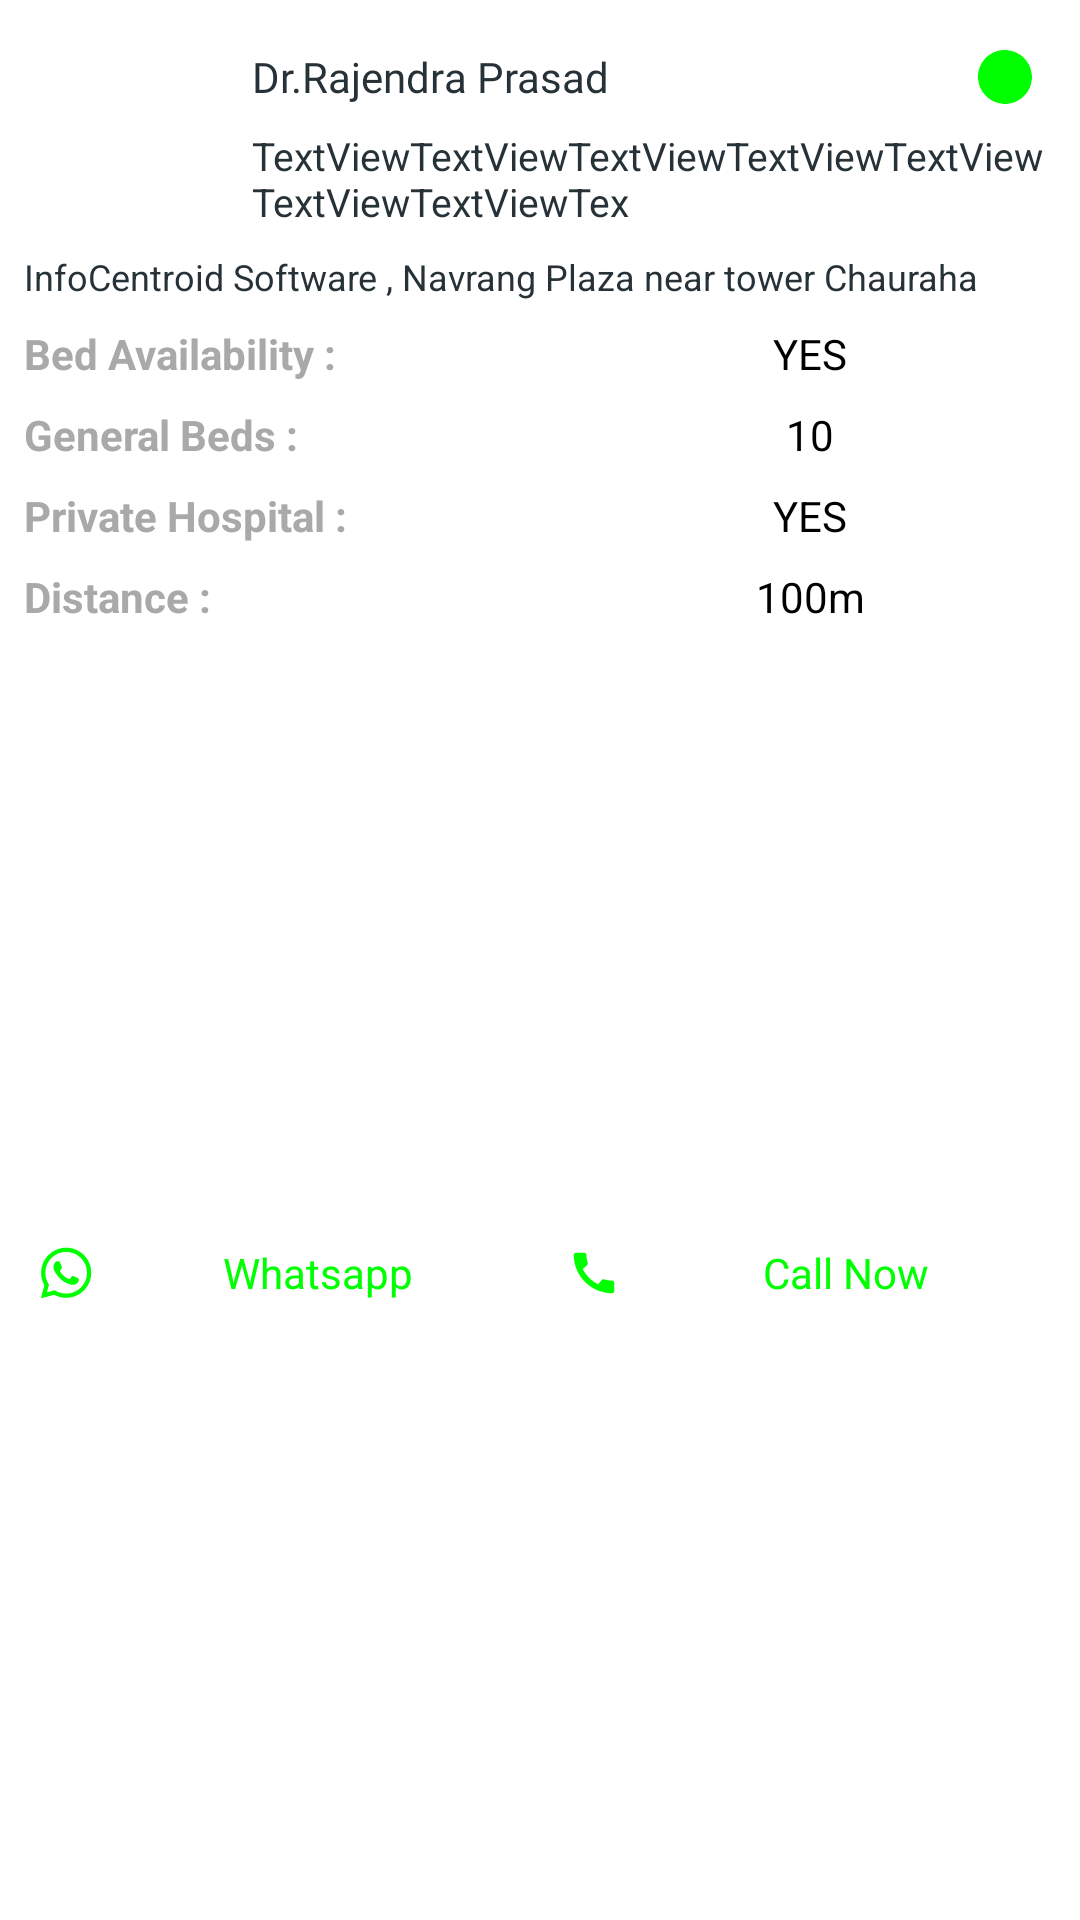

Here is an Android app screen rendered from its layout file. Give the layout XML and the strings, colors and styles it references.
<!-- AndroidManifest.xml: application theme Theme.HeakthApp -->
<!-- res/layout/list_model_data.xml -->
<?xml version="1.0" encoding="utf-8"?>
<layout xmlns:android="http://schemas.android.com/apk/res/android"
    xmlns:app="http://schemas.android.com/apk/res-auto"
    xmlns:tools="http://schemas.android.com/tools">

    <data>

    </data>

    <androidx.constraintlayout.widget.ConstraintLayout
        android:layout_width="300dp"
        android:layout_height="270dp"
        android:layout_margin="5dp"
        android:background="@drawable/bg_round_5"
        android:backgroundTint="@color/white"
        android:elevation="3dp">

        <ImageView
            android:id="@+id/imageView2"
            android:layout_width="60dp"
            android:layout_height="60dp"
            android:layout_marginStart="8dp"
            android:layout_marginTop="16dp"
            app:layout_constraintStart_toStartOf="parent"
            app:layout_constraintTop_toTopOf="parent" />

        <TextView
            android:id="@+id/textView2"
            android:layout_width="0dp"
            android:layout_height="wrap_content"
            android:layout_marginStart="16dp"
            android:layout_marginEnd="8dp"
            android:ellipsize="end"
            android:fontFamily="@font/futu_md"
            android:maxLines="1"
            android:text="Dr.Rajendra Prasad"
            android:textColor="@color/black_outer"
            android:textSize="14sp"
            app:layout_constraintEnd_toStartOf="@+id/imageView3"
            app:layout_constraintStart_toEndOf="@+id/imageView2"
            app:layout_constraintTop_toTopOf="@+id/imageView2" />

        <TextView
            android:id="@+id/textView5"
            android:layout_width="0dp"
            android:layout_height="0dp"
            android:layout_marginStart="16dp"
            android:layout_marginTop="8dp"
            android:layout_marginEnd="8dp"
            android:ellipsize="end"
            android:maxLines="2"
            android:text="TextViewTextViewTextViewTextViewTextViewTextViewTextViewTex"
            android:textColor="@color/black_outer"
            android:textSize="13sp"
            app:layout_constraintBottom_toBottomOf="@+id/imageView2"
            app:layout_constraintEnd_toEndOf="parent"
            app:layout_constraintStart_toEndOf="@+id/imageView2"
            app:layout_constraintTop_toBottomOf="@+id/textView2" />

        <ImageView
            android:id="@+id/imageView3"
            android:layout_width="wrap_content"
            android:layout_height="wrap_content"
            android:layout_marginEnd="16dp"
            app:layout_constraintBottom_toBottomOf="@+id/textView2"
            app:layout_constraintEnd_toEndOf="parent"
            app:layout_constraintTop_toTopOf="@+id/textView2"
            app:srcCompat="@drawable/ic_online" />

        <TextView
            android:id="@+id/textView6"
            android:layout_width="0dp"
            android:layout_height="wrap_content"
            android:layout_marginTop="8dp"
            android:layout_marginEnd="8dp"
            android:drawableStart="@drawable/ic_locat"
            android:drawablePadding="5dp"
            android:ellipsize="end"
            android:maxLines="2"
            android:text="InfoCentroid Software , Navrang Plaza near tower Chauraha"
            android:textColor="@color/black_outer"
            android:textSize="12dp"
            app:layout_constraintEnd_toEndOf="parent"
            app:layout_constraintStart_toStartOf="@+id/imageView2"
            app:layout_constraintTop_toBottomOf="@+id/imageView2" />

        <TextView
            android:id="@+id/textView7"
            android:layout_width="0dp"
            android:layout_height="wrap_content"
            android:layout_marginStart="8dp"
            android:layout_marginTop="8dp"
            android:layout_marginEnd="8dp"
            android:text="@string/bed_availability"
            android:textColor="@color/light_grey"
            android:textStyle="bold"
            app:layout_constraintEnd_toStartOf="@+id/textView8"
            app:layout_constraintStart_toStartOf="parent"
            app:layout_constraintTop_toBottomOf="@+id/textView6" />

        <TextView
            android:id="@+id/textView8"
            android:layout_width="0dp"
            android:layout_height="wrap_content"
            android:layout_marginStart="8dp"
            android:layout_marginTop="8dp"
            android:layout_marginEnd="8dp"
            android:ellipsize="end"
            android:gravity="center"
            android:maxLines="1"
            android:text="YES"
            android:textColor="@color/black"
            app:layout_constraintEnd_toEndOf="parent"
            app:layout_constraintStart_toEndOf="@+id/textView7"
            app:layout_constraintTop_toBottomOf="@+id/textView6" />

        <TextView
            android:id="@+id/textView9"
            android:layout_width="0dp"
            android:layout_height="wrap_content"
            android:layout_marginStart="8dp"
            android:layout_marginTop="8dp"
            android:layout_marginEnd="8dp"
            android:text="@string/general_beds"
            android:textColor="@color/light_grey"
            android:textStyle="bold"
            app:layout_constraintEnd_toStartOf="@+id/textView10"
            app:layout_constraintStart_toStartOf="parent"
            app:layout_constraintTop_toBottomOf="@+id/textView7" />

        <TextView
            android:id="@+id/textView10"
            android:layout_width="0dp"
            android:layout_height="wrap_content"
            android:layout_marginStart="8dp"
            android:layout_marginTop="8dp"
            android:layout_marginEnd="8dp"
            android:ellipsize="end"
            android:gravity="center"
            android:maxLines="1"
            android:text="10"
            android:textColor="@color/black"
            app:layout_constraintEnd_toEndOf="parent"
            app:layout_constraintStart_toEndOf="@+id/textView9"
            app:layout_constraintTop_toBottomOf="@+id/textView8" />

        <TextView
            android:id="@+id/textView11"
            android:layout_width="0dp"
            android:layout_height="wrap_content"
            android:layout_marginStart="8dp"
            android:layout_marginTop="8dp"
            android:layout_marginEnd="8dp"
            android:text="@string/private_hospital"
            android:textColor="@color/light_grey"
            android:textStyle="bold"
            app:layout_constraintEnd_toStartOf="@+id/textView12"
            app:layout_constraintStart_toStartOf="parent"
            app:layout_constraintTop_toBottomOf="@+id/textView9" />

        <TextView
            android:id="@+id/textView12"
            android:layout_width="0dp"
            android:layout_height="wrap_content"
            android:layout_marginStart="8dp"
            android:layout_marginTop="8dp"
            android:layout_marginEnd="8dp"
            android:ellipsize="end"
            android:gravity="center"
            android:maxLines="1"
            android:text="YES"
            android:textColor="@color/black"
            app:layout_constraintEnd_toEndOf="parent"
            app:layout_constraintStart_toEndOf="@+id/textView11"
            app:layout_constraintTop_toBottomOf="@+id/textView10" />

        <TextView
            android:id="@+id/textView13"
            android:layout_width="0dp"
            android:layout_height="wrap_content"
            android:layout_marginStart="8dp"
            android:layout_marginTop="8dp"
            android:layout_marginEnd="8dp"
            android:text="@string/distance"
            android:textColor="@color/light_grey"
            android:textStyle="bold"
            app:layout_constraintEnd_toStartOf="@+id/textView14"
            app:layout_constraintStart_toStartOf="parent"
            app:layout_constraintTop_toBottomOf="@+id/textView11" />

        <TextView
            android:id="@+id/textView14"
            android:layout_width="0dp"
            android:layout_height="wrap_content"
            android:layout_marginStart="8dp"
            android:layout_marginTop="8dp"
            android:layout_marginEnd="8dp"
            android:ellipsize="end"
            android:gravity="center"
            android:maxLines="1"
            android:text="100m"
            android:textColor="@color/black"
            app:layout_constraintEnd_toEndOf="parent"
            app:layout_constraintStart_toEndOf="@+id/textView13"
            app:layout_constraintTop_toBottomOf="@+id/textView12" />

        <TextView
            android:id="@+id/textView15"
            android:layout_width="0dp"
            android:layout_height="32dp"
            android:layout_marginStart="8dp"
            android:layout_marginTop="8dp"
            android:layout_marginEnd="4dp"
            android:layout_marginBottom="8dp"
            android:background="@drawable/bg_round_5"
            android:backgroundTint="@color/white"
            android:drawableStart="@drawable/ic_whatsapp"
            android:drawablePadding="5dp"
            android:elevation="5dp"
            android:gravity="center"
            android:paddingStart="5dp"
            android:text="@string/whatsapp"
            android:textColor="@color/green"
            app:layout_constraintBottom_toBottomOf="parent"
            app:layout_constraintEnd_toStartOf="@+id/textView16"
            app:layout_constraintStart_toStartOf="parent"
            app:layout_constraintTop_toBottomOf="@+id/textView13" />

        <TextView
            android:id="@+id/textView16"
            android:layout_width="0dp"
            android:layout_height="32dp"
            android:layout_marginStart="4dp"
            android:layout_marginTop="8dp"
            android:layout_marginEnd="8dp"
            android:layout_marginBottom="8dp"
            android:background="@drawable/bg_round_5"
            android:backgroundTint="@color/white"
            android:drawableStart="@drawable/ic_call"
            android:drawablePadding="5dp"
            android:elevation="5dp"
            android:gravity="center"
            android:paddingStart="5dp"
            android:text="@string/call_now"
            android:textColor="@color/green"
            app:layout_constraintBottom_toBottomOf="parent"
            app:layout_constraintEnd_toEndOf="parent"
            app:layout_constraintStart_toEndOf="@+id/textView15"
            app:layout_constraintTop_toBottomOf="@+id/textView14" />
    </androidx.constraintlayout.widget.ConstraintLayout>
</layout>
<!-- resources referenced by this layout -->
<resources>
  <color name="black">#FF000000</color>
  <color name="black_outer">#263238</color>
  <color name="green">#00FF00</color>
  <color name="light_grey">#A9A9A9</color>
  <color name="white">#FFFFFFFF</color>
  <!-- drawable ic_call (drawable) -->
  <vector android:height="18sp" android:tint="@color/green"
      android:viewportHeight="24" android:viewportWidth="24"
      android:width="18sp" xmlns:android="http://schemas.android.com/apk/res/android">
      <path android:fillColor="@android:color/black" android:pathData="M20.01,15.38c-1.23,0 -2.42,-0.2 -3.53,-0.56 -0.35,-0.12 -0.74,-0.03 -1.01,0.24l-1.57,1.97c-2.83,-1.35 -5.48,-3.9 -6.89,-6.83l1.95,-1.66c0.27,-0.28 0.35,-0.67 0.24,-1.02 -0.37,-1.11 -0.56,-2.3 -0.56,-3.53 0,-0.54 -0.45,-0.99 -0.99,-0.99H4.19C3.65,3 3,3.24 3,3.99 3,13.28 10.73,21 20.01,21c0.71,0 0.99,-0.63 0.99,-1.18v-3.45c0,-0.54 -0.45,-0.99 -0.99,-0.99z"/>
  </vector>
  <!-- drawable ic_whatsapp (drawable) -->
  <?xml version="1.0" encoding="utf-8"?>
  <vector xmlns:android="http://schemas.android.com/apk/res/android"
      android:width="18sp"
      android:height="18sp"
      android:viewportWidth="512.000000"
      android:viewportHeight="512.000000">
  
      <group
          android:translateY="512.000000"
          android:scaleX="0.100000"
          android:scaleY="-0.100000">
          <path
              android:fillColor="@color/green"
              android:strokeWidth="1"
              android:pathData="M2290 4945 c-1101 -136 -1967 -1020 -2081 -2124 -17 -163 -7 -473 21 -630 43 -247 115 -465 227 -688 l56 -112 -167 -611 c-92 -337 -166 -613 -164 -614 2 -2 282 71 623 161 496 131 625 162 645 154 14 -5 79 -34 145 -64 214 -97 439 -161 676 -193 165 -22 454 -22 614 0 526 74 995 306 1365 676 194 193 323 370 445 611 110 217 188 454 232 704 25 146 25 577 0 730 -43 259 -110 466 -223 695 -323 651 -919 1115 -1632 1270 -222 48 -553 63 -782 35z m625 -414 c287 -53 525 -149 760 -306 402 -269 697 -686 814 -1148 86 -340 79 -726 -18 -1053 -158 -528 -533 -973 -1025 -1213 -286 -140 -550 -201 -871 -201 -368 0 -693 89 -1026 281 l-56 32 -368 -97 c-202 -53 -370 -95 -371 -93 -2 2 39 160 92 352 52 192 96 356 96 364 1 9 -25 59 -57 111 -472 768 -348 1780 295 2420 320 318 726 514 1180 570 123 15 429 4 555 -19z" />
          <path
              android:fillColor="@color/green"
              android:strokeWidth="1"
              android:pathData="M1641 3658 c-57 -28 -163 -153 -207 -245 -87 -180 -85 -408 5 -618 110 -259 399 -627 684 -871 200 -171 367 -272 612 -368 251 -98 299 -109 465 -109 131 0 152 2 212 25 100 38 175 85 249 158 58 57 70 75 89 135 23 76 37 197 26 239 -5 22 -34 40 -176 111 -260 130 -365 175 -409 175 -37 0 -43 -4 -87 -62 -101 -133 -194 -236 -218 -242 -29 -7 -86 14 -217 80 -213 106 -386 249 -535 440 -81 104 -154 222 -154 250 0 11 38 70 84 130 90 117 116 161 116 194 0 11 -20 66 -43 123 -24 56 -72 172 -107 257 -44 106 -74 165 -96 188 l-32 32 -108 0 c-91 0 -116 -4 -153 -22z" />
      </group>
  </vector>
  <string name="bed_availability">Bed Availability :</string>
  <string name="call_now">Call Now</string>
  <string name="distance">Distance :</string>
  <string name="general_beds">General Beds :</string>
  <string name="private_hospital">Private Hospital :</string>
  <string name="whatsapp">Whatsapp</string>
  <style name="Theme.HeakthApp" parent="Theme.MaterialComponents.DayNight.DarkActionBar">
          
          <item name="colorPrimary">@color/purple_500</item>
          <item name="colorPrimaryVariant">@color/purple_700</item>
          <item name="colorOnPrimary">@color/white</item>
          
          <item name="colorSecondary">@color/teal_200</item>
          <item name="colorSecondaryVariant">@color/teal_700</item>
          <item name="colorOnSecondary">@color/black</item>
          
          <item name="android:statusBarColor" tools:targetApi="l">?attr/colorPrimaryVariant</item>
          
      </style>
  <color name="purple_500">#FFC107</color>
  <color name="purple_700">#000</color>
  <color name="teal_200">#FF03DAC5</color>
  <color name="teal_700">#FF018786</color>
</resources>
